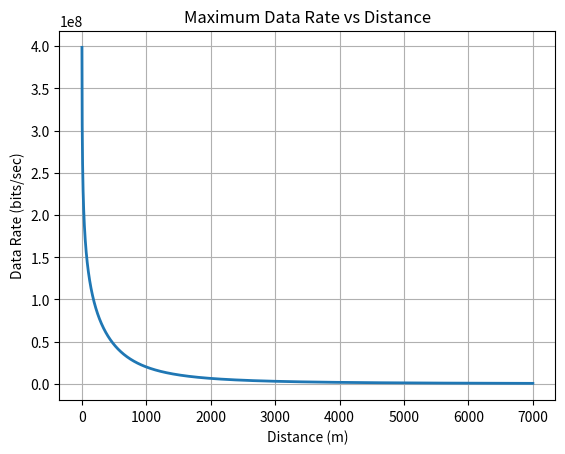

This chart was generated by the following Python code:
import numpy as np
import matplotlib.pyplot as plt
from scipy.special import erfc # for Q function

# Using the Shannon capacity formula, plot the maximum data rate as a function of distance for η =
# 2 and all other radio parameters the same as question # 2 above (assuming the simple path loss
# model, no fading) if the channel bandwidth is 20 MHz. Comment on the plot. Additionally, try to
# come up with a simple but approximately correct equation to describe how the rate varies
# with distance and show your approximate curve also on the same plot. Note that this does
# not have one right answer, many approximate equations may exist, but try to make your
# equation as simple and general as possible (would be ideal if your equation can explicitly
# account for the parameters PT , η).


# TODO: Need to double check these results and/or make plot look nicer
# TODO: Make equation to describe rate variation with distance and approximate curve on same plot


def qfunc(x):
    return 0.5 * erfc(x / np.sqrt(2))


pt_db = 0
kref_db = -20
d0 = 1
eta = 2
N0 = -80

d = np.arange(1, 7001)

pr_db = pt_db + kref_db - 10 * eta * np.log10(d / d0)
ebno_db = pr_db - N0
ebno_lin = 10 ** (ebno_db / 10)

W = 20 * (10 ** 6)

# Shannon capacity
C = W * np.log2(1 + ebno_lin)


plt.figure()
plt.plot(d, C, linewidth=2)
plt.grid(True)
plt.xlabel('Distance (m)')
plt.ylabel('Data Rate (bits/sec)')
plt.title('Maximum Data Rate vs Distance')
plt.show()
